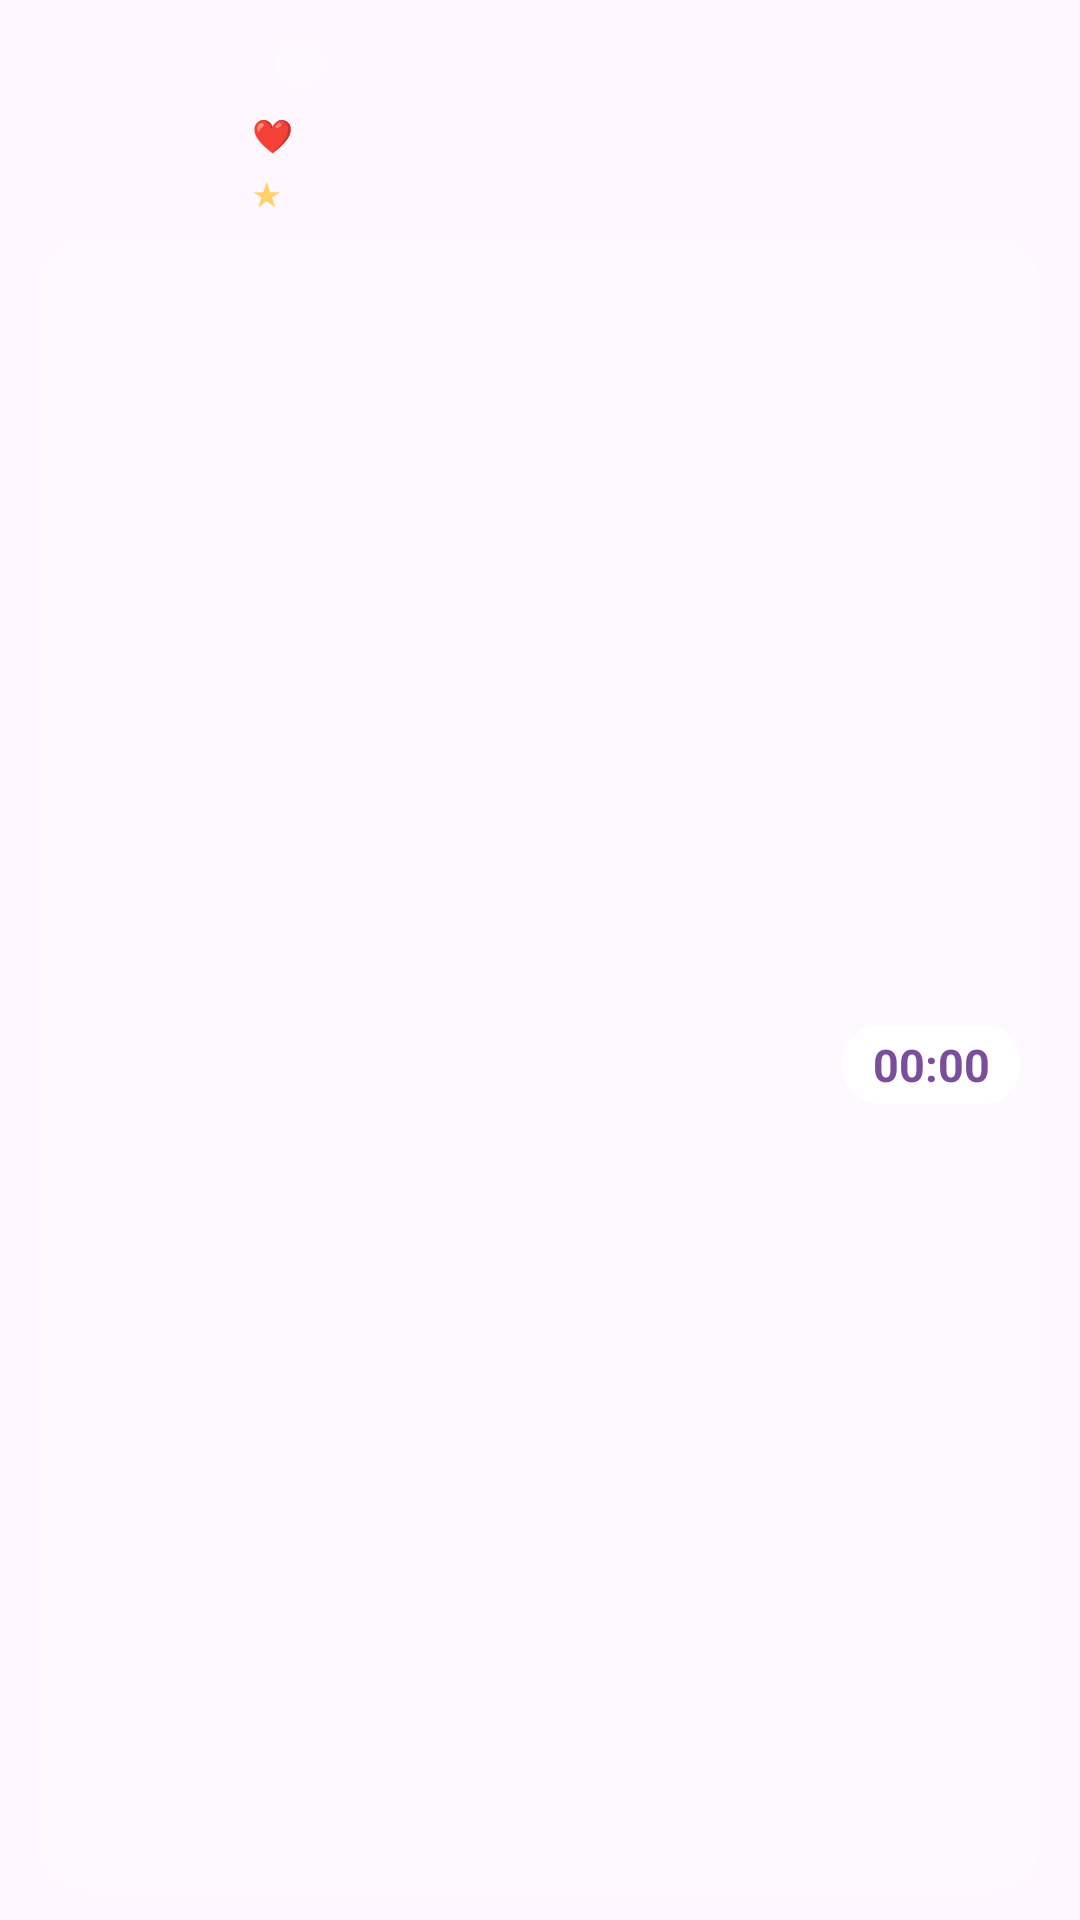

Layout XML and referenced resources for this Android screen:
<!-- AndroidManifest.xml: application theme Theme.Vivichi -->
<!-- res/layout/notification_status.xml -->
<?xml version="1.0" encoding="utf-8"?>
<FrameLayout xmlns:android="http://schemas.android.com/apk/res/android"
    android:layout_width="match_parent"
    android:layout_height="128dp">

    <ImageView
        android:id="@+id/bg"
        android:layout_width="match_parent"
        android:layout_height="match_parent"
        android:scaleType="centerCrop"
        android:contentDescription="@null" />

    <LinearLayout
        android:layout_width="match_parent"
        android:layout_height="match_parent"
        android:orientation="vertical"
        android:paddingStart="14dp"
        android:paddingEnd="14dp"
        android:paddingTop="10dp"
        android:paddingBottom="10dp">

        <LinearLayout
            android:layout_width="match_parent"
            android:layout_height="wrap_content"
            android:orientation="horizontal"
            android:gravity="center_vertical">

            <ImageView
                android:id="@+id/pet_face"
                android:layout_width="58dp"
                android:layout_height="58dp"
                android:contentDescription="@null" />

            <LinearLayout
                android:layout_width="0dp"
                android:layout_height="wrap_content"
                android:layout_weight="1"
                android:layout_marginStart="12dp"
                android:orientation="vertical">

                <LinearLayout
                    android:layout_width="match_parent"
                    android:layout_height="wrap_content"
                    android:orientation="horizontal"
                    android:gravity="center_vertical">

                    <TextView
                        android:id="@+id/pet_name"
                        android:layout_width="wrap_content"
                        android:layout_height="wrap_content"
                        android:textColor="#FFFFFFFF"
                        android:textSize="16sp"
                        android:textStyle="bold"
                        android:maxLines="1"
                        android:ellipsize="end" />

                    <TextView
                        android:id="@+id/mood_chip"
                        android:layout_width="wrap_content"
                        android:layout_height="wrap_content"
                        android:layout_marginStart="8dp"
                        android:background="@drawable/notif_pill"
                        android:paddingStart="8dp"
                        android:paddingEnd="8dp"
                        android:paddingTop="1dp"
                        android:paddingBottom="1dp"
                        android:textColor="#FFFFFFFF"
                        android:textSize="10sp"
                        android:textStyle="bold"
                        android:maxLines="1" />
                </LinearLayout>

                <LinearLayout
                    android:layout_width="match_parent"
                    android:layout_height="wrap_content"
                    android:layout_marginTop="6dp"
                    android:orientation="horizontal"
                    android:gravity="center_vertical">

                    <TextView
                        android:layout_width="16dp"
                        android:layout_height="wrap_content"
                        android:text="❤"
                        android:textColor="#FFFF8FA3"
                        android:textSize="11sp" />

                    <ImageView
                        android:id="@+id/health_bar"
                        android:layout_width="0dp"
                        android:layout_height="7dp"
                        android:layout_weight="1"
                        android:scaleType="fitXY"
                        android:contentDescription="@null" />

                    <TextView
                        android:id="@+id/health_label"
                        android:layout_width="50dp"
                        android:layout_height="wrap_content"
                        android:gravity="end"
                        android:textColor="#F2FFFFFF"
                        android:textSize="10sp"
                        android:textStyle="bold"
                        android:maxLines="1" />
                </LinearLayout>

                <LinearLayout
                    android:layout_width="match_parent"
                    android:layout_height="wrap_content"
                    android:layout_marginTop="4dp"
                    android:orientation="horizontal"
                    android:gravity="center_vertical">

                    <TextView
                        android:layout_width="16dp"
                        android:layout_height="wrap_content"
                        android:text="★"
                        android:textColor="#FFFFD166"
                        android:textSize="11sp" />

                    <ImageView
                        android:id="@+id/xp_bar"
                        android:layout_width="0dp"
                        android:layout_height="7dp"
                        android:layout_weight="1"
                        android:scaleType="fitXY"
                        android:contentDescription="@null" />

                    <TextView
                        android:id="@+id/xp_label"
                        android:layout_width="50dp"
                        android:layout_height="wrap_content"
                        android:gravity="end"
                        android:textColor="#F2FFFFFF"
                        android:textSize="10sp"
                        android:textStyle="bold"
                        android:maxLines="1" />
                </LinearLayout>
            </LinearLayout>
        </LinearLayout>

        
        <LinearLayout
            android:layout_width="match_parent"
            android:layout_height="0dp"
            android:layout_weight="1"
            android:layout_marginTop="8dp"
            android:background="@drawable/notif_pill"
            android:orientation="horizontal"
            android:gravity="center_vertical"
            android:paddingStart="10dp"
            android:paddingEnd="6dp">

            <LinearLayout
                android:layout_width="0dp"
                android:layout_height="wrap_content"
                android:layout_weight="1"
                android:orientation="vertical">

                <TextView
                    android:id="@+id/timer_caption"
                    android:layout_width="wrap_content"
                    android:layout_height="wrap_content"
                    android:textColor="#CCFFFFFF"
                    android:textSize="9sp"
                    android:textStyle="bold"
                    android:maxLines="1" />

                <TextView
                    android:id="@+id/next_label"
                    android:layout_width="match_parent"
                    android:layout_height="wrap_content"
                    android:textColor="#FFFFFFFF"
                    android:textSize="13sp"
                    android:textStyle="bold"
                    android:maxLines="1"
                    android:ellipsize="end" />
            </LinearLayout>

            <Chronometer
                android:id="@+id/timer"
                android:layout_width="wrap_content"
                android:layout_height="wrap_content"
                android:background="@drawable/notif_timer_pill"
                android:paddingStart="10dp"
                android:paddingEnd="10dp"
                android:paddingTop="3dp"
                android:paddingBottom="3dp"
                android:textColor="#FF7A4E9C"
                android:textSize="15sp"
                android:textStyle="bold" />
        </LinearLayout>
    </LinearLayout>
</FrameLayout>
<!-- resources referenced by this layout -->
<resources>
  <!-- drawable notif_pill (drawable) -->
  <?xml version="1.0" encoding="utf-8"?>
  <shape xmlns:android="http://schemas.android.com/apk/res/android" android:shape="rectangle">
      <solid android:color="#2EFFFFFF" />
      <stroke android:width="1dp" android:color="#33FFFFFF" />
      <corners android:radius="14dp" />
  </shape>
  <!-- drawable notif_timer_pill (drawable) -->
  <?xml version="1.0" encoding="utf-8"?>
  <shape xmlns:android="http://schemas.android.com/apk/res/android" android:shape="rectangle">
      <solid android:color="#FFFFFFFF" />
      <corners android:radius="12dp" />
  </shape>
  <style name="Theme.Vivichi" parent="Theme.Material3.DayNight.NoActionBar">
          <item name="android:windowLightStatusBar">true</item>
      </style>
</resources>
